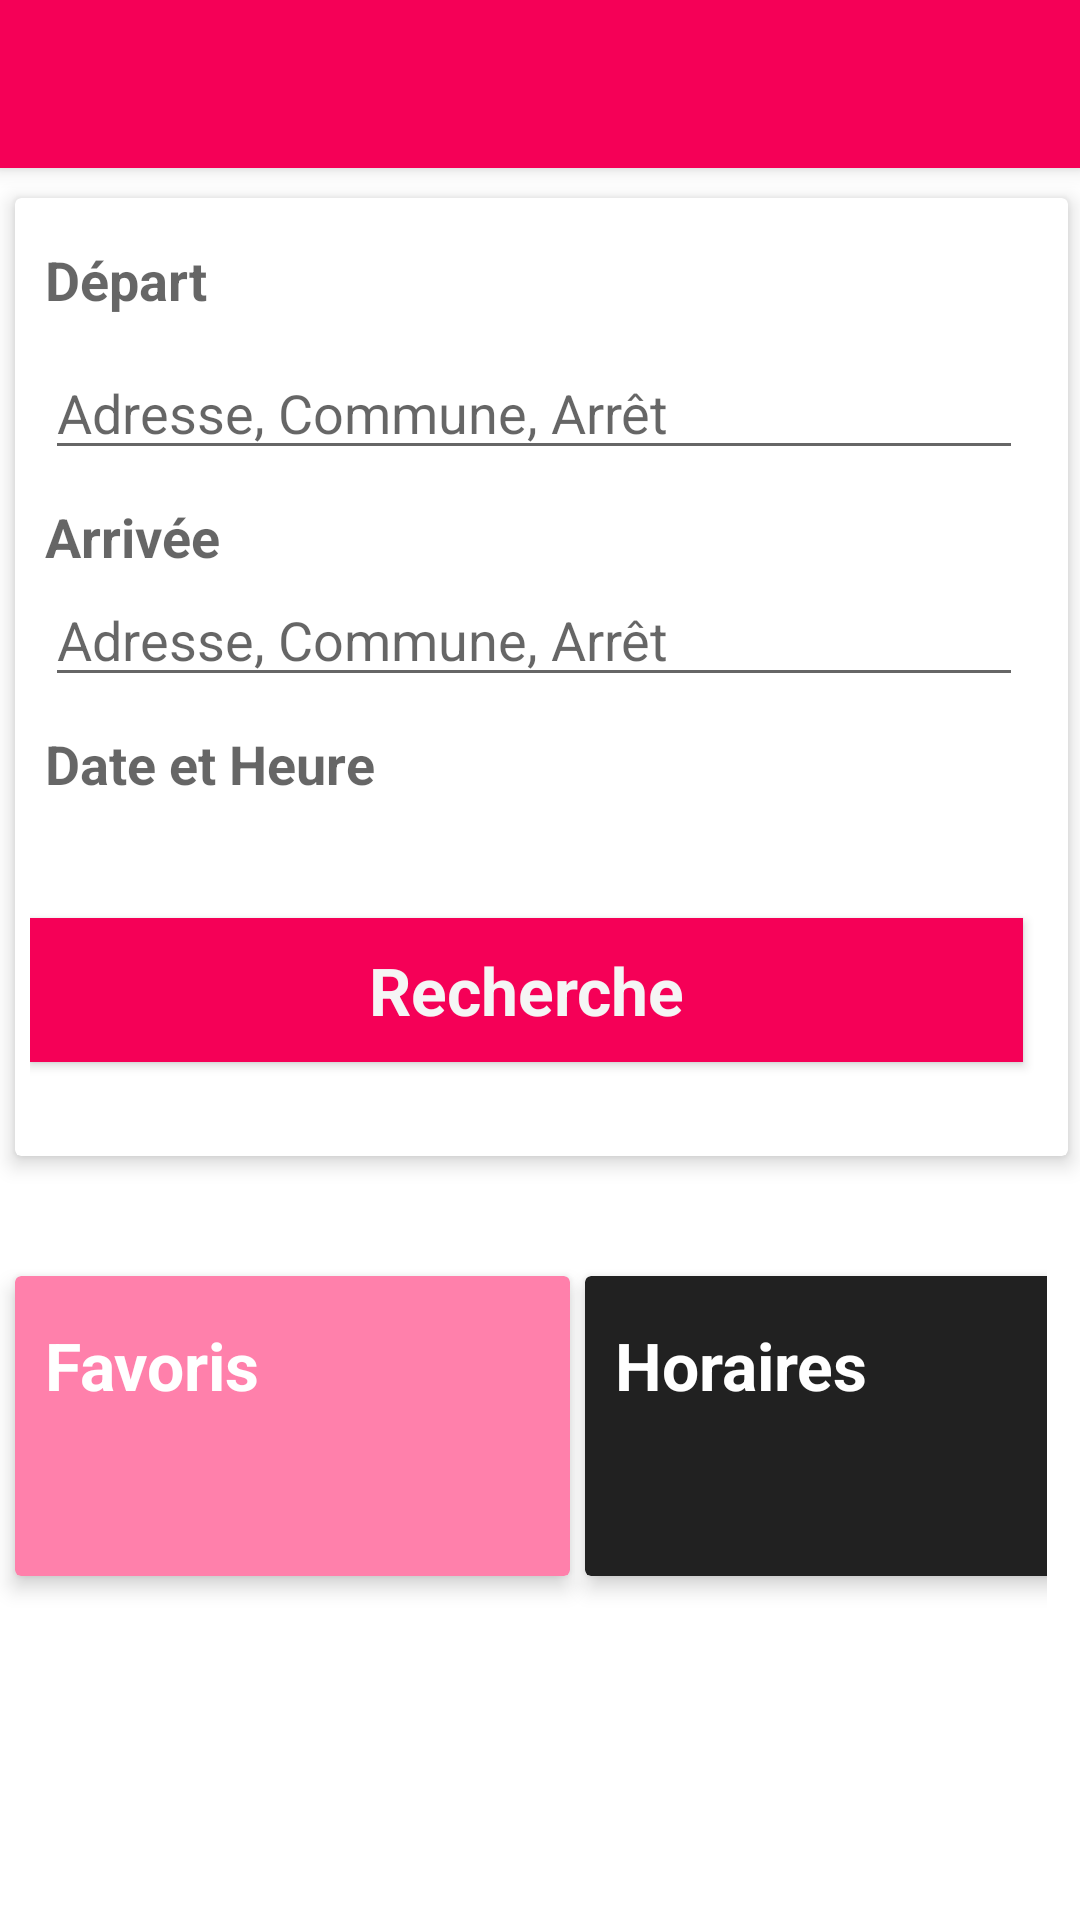

Here is an Android app screen rendered from its layout file. Give the layout XML and the strings, colors and styles it references.
<!-- AndroidManifest.xml: application theme AppTheme -->
<!-- res/layout/activity_launcher.xml -->
<RelativeLayout xmlns:android="http://schemas.android.com/apk/res/android"
    xmlns:tools="http://schemas.android.com/tools"
    android:layout_width="match_parent"
    android:layout_height="match_parent"
    tools:context="${relativePackage}.${activityClass}"
    android:clickable="false">

    <include
        android:id="@+id/toolbar"
        layout="@layout/toolbar_main" />

    <android.support.v7.widget.CardView
        xmlns:card_view="http://schemas.android.com/apk/res-auto"
        android:id="@+id/journeyCard"
        android:layout_gravity="center"
        android:layout_width="fill_parent"
        android:layout_height="wrap_content"
        android:layout_marginStart="5dp"
        android:layout_marginTop="10dp"
        android:layout_below="@+id/toolbar"
        card_view:cardElevation="4dp"
        card_view:contentPadding="5dp"
        card_view:cardBackgroundColor="@color/windowBackground"
        android:layout_marginRight="4dp">

        <RelativeLayout
            android:layout_width="match_parent"
            android:layout_height="wrap_content"
            android:orientation="vertical">

            <TextView
                android:layout_width="wrap_content"
                android:layout_height="wrap_content"
                android:textAppearance="@android:style/TextAppearance.Material.Medium"
                android:text="@string/depart"
                android:id="@+id/depart"
                android:layout_alignParentStart="false"
                android:labelFor="@+id/editDepart"
                android:layout_marginStart="5dp"
                android:layout_marginTop="10dp"
                android:textStyle="bold"
                android:layout_alignParentTop="false"
                android:layout_alignParentBottom="false"
                android:layout_alignWithParentIfMissing="false" />

            <AutoCompleteTextView
                android:layout_width="match_parent"
                android:layout_height="wrap_content"
                android:id="@+id/editDepart"
                android:layout_marginTop="10dp"
                android:layout_below="@+id/depart"
                android:layout_alignParentEnd="true"
                android:layout_marginStart="5dp"
                android:layout_marginEnd="10dp"
                android:inputType="textCapCharacters"
                android:textColor="@color/material_grey_900"
                android:hint ="@string/search_input_hint"/>

            <TextView
                android:layout_width="wrap_content"
                android:layout_height="wrap_content"
                android:textAppearance="@android:style/TextAppearance.Material.Medium"
                android:text="@string/arriver"
                android:id="@+id/arriver"
                android:layout_below="@+id/editDepart"
                android:layout_marginStart="5dp"
                android:layout_marginTop="10dp"
                android:textStyle="bold"
                android:layout_alignParentTop="false"
                android:layout_alignParentBottom="false"
                android:layout_alignWithParentIfMissing="false"
                android:labelFor="@+id/editArriver"/>

            <AutoCompleteTextView
                android:layout_width="match_parent"
                android:layout_height="wrap_content"
                android:id="@+id/editArriver"
                android:labelFor="@string/arriver"
                android:layout_below="@+id/arriver"
                android:layout_alignParentEnd="true"
                android:layout_marginStart="5dp"
                android:layout_marginEnd="10dp"
                android:inputType="textCapCharacters"
                android:textColor="@color/material_grey_900"
                android:hint ="@string/search_input_hint"/>


            <TextView
                android:layout_width="wrap_content"
                android:layout_height="wrap_content"
                android:textAppearance="@android:style/TextAppearance.Material.Medium"
                android:text="@string/heure"
                android:id="@+id/heure"
                android:layout_below="@+id/editArriver"
                android:layout_marginStart="5dp"
                android:layout_marginTop="10dp"
                android:textStyle="bold"
                android:layout_alignParentTop="false"
                android:layout_alignParentBottom="false"
                android:layout_alignWithParentIfMissing="false" />



            <TableRow
                android:layout_width="match_parent"
                android:layout_height="wrap_content"
                android:layout_below="@+id/heure"
                android:id="@+id/timeRow"
                android:layout_alignStart="@+id/heure"
                android:layout_marginTop="5dp">

                <ImageButton
                    android:layout_width="wrap_content"
                    android:layout_height="fill_parent"
                    android:id="@+id/date_button"
                    android:src="@drawable/ic_action_event"
                    android:background="@color/windowBackground"
                    android:onClick="showDatePickerDialog"/>

                <TextView
                    android:id="@+id/date"
                    android:layout_marginStart="5dp"
                    android:textAppearance="@android:style/TextAppearance.Material.Medium"
                    android:textColor="@color/material_grey_900"
                    android:layout_width="wrap_content"
                    android:layout_height="wrap_content"
                    android:layout_marginEnd="10dp"
                    android:onClick="showDatePickerDialog"/>

                <ImageButton
                    android:layout_width="wrap_content"
                    android:layout_height="fill_parent"
                    android:id="@+id/hour_button"
                    android:src="@drawable/ic_action_schedule"
                    android:background="@color/windowBackground"
                    android:layout_gravity="center_horizontal"
                    android:onClick="showTimePickerDialog"/>

                <TextView
                    android:id="@+id/time"
                    android:layout_marginStart="5dp"
                    android:textAppearance="@android:style/TextAppearance.Material.Medium"
                    android:textColor="@color/material_grey_900"
                    android:layout_width="wrap_content"
                    android:layout_height="wrap_content"
                    android:layout_marginEnd="10dp"
                    android:gravity="right"
                    android:onClick="showTimePickerDialog" />


            </TableRow>

            <Button
                android:layout_width="wrap_content"
                android:layout_height="wrap_content"
                android:text="@string/search"
                android:id="@+id/search"
                android:layout_centerVertical="true"
                android:layout_marginBottom="2dp"
                android:background="@color/colorPrimary"
                android:enabled="true"
                android:focusable="true"
                android:layout_marginTop="10dp"
                android:focusableInTouchMode="true"
                android:layout_below="@+id/timeRow"
                android:textColor="@color/primary_material_light"
                android:textStyle="bold"
                android:textAppearance="@android:style/TextAppearance.Material.Large"
                android:layout_alignEnd="@+id/editArriver"
                android:layout_alignParentStart="true"
                android:onClick="doSearch"/>

            <ScrollView
                android:id="@+id/SCROLLER_ID"
                android:layout_width="fill_parent"
                android:layout_height="wrap_content"
                android:scrollbars="vertical"
                android:fillViewport="true"
                android:layout_below="@+id/search">

                <TextView
                    android:id="@+id/error"
                    android:layout_marginStart="5dp"
                    android:textAppearance="@android:style/TextAppearance.Material.Medium"
                    android:textColor="@color/colorPrimaryDark"
                    android:layout_width="wrap_content"
                    android:layout_height="wrap_content"
                    android:layout_marginEnd="10dp" />
            </ScrollView>

        </RelativeLayout>

    </android.support.v7.widget.CardView>

    <GridLayout
        android:layout_width="wrap_content"
        android:layout_height="150dp"
        android:columnWidth="90dp"
        android:numColumns="auto_fit"
        android:verticalSpacing="2dp"
        android:horizontalSpacing="2dp"
        android:stretchMode="columnWidth"
        android:id="@+id/gridLayout"
        android:paddingRight="7dp"
        android:layout_below="@+id/journeyCard"
        android:layout_alignParentEnd="true"
        android:layout_marginTop="10dp"
        android:layout_alignParentStart="true"
        android:layout_marginRight="4dp">

        <android.support.v7.widget.CardView
            xmlns:card_view="http://schemas.android.com/apk/res-auto"
            android:id="@+id/favoritesCard"
            android:layout_gravity="center"
            android:layout_width="185dp"
            android:layout_height="100dp"
            android:layout_marginStart="5dp"
            android:layout_marginTop="10dp"
            card_view:cardElevation="4dp"
            card_view:contentPadding="5dp"
            card_view:cardBackgroundColor="@color/colorAccent"
            android:layout_row="1"
            android:layout_column="0">

            <TextView
                android:layout_width="fill_parent"
                android:layout_height="wrap_content"
                android:textAppearance="@android:style/TextAppearance.Material.Large"
                android:text="@string/favorites"
                android:id="@+id/favorites"
                android:layout_alignParentStart="false"
                android:labelFor="@+id/editDepart"
                android:layout_marginStart="5dp"
                android:layout_marginTop="10dp"
                android:textStyle="bold"
                android:layout_alignParentTop="false"
                android:layout_alignParentBottom="false"
                android:layout_alignWithParentIfMissing="false" />

        </android.support.v7.widget.CardView>

        <android.support.v7.widget.CardView
            xmlns:card_view="http://schemas.android.com/apk/res-auto"
            android:id="@+id/timetableCard"
            android:layout_gravity="center"
            android:layout_width="185dp"
            android:layout_height="100dp"
            android:layout_marginStart="5dp"
            android:layout_marginTop="10dp"
            card_view:cardElevation="4dp"
            card_view:contentPadding="5dp"
            card_view:cardBackgroundColor="@color/inputTextColor"
            android:layout_row="1"
            android:layout_column="1">

            <TextView
                android:layout_width="wrap_content"
                android:layout_height="wrap_content"
                android:textAppearance="@android:style/TextAppearance.Material.Large"
                android:text="@string/time_table"
                android:id="@+id/horaires"
                android:layout_alignParentStart="false"
                android:labelFor="@+id/editDepart"
                android:layout_marginStart="5dp"
                android:layout_marginTop="10dp"
                android:textStyle="bold"
                android:layout_alignParentTop="false"
                android:layout_alignParentBottom="false"
                android:layout_alignWithParentIfMissing="false" />

        </android.support.v7.widget.CardView>
    </GridLayout>


</RelativeLayout>
<!-- res/layout/toolbar_main.xml (included above) -->
<?xml version="1.0" encoding="utf-8"?>
<android.support.v7.widget.Toolbar xmlns:android="http://schemas.android.com/apk/res/android"
    xmlns:local="http://schemas.android.com/apk/res-auto"
    android:id="@+id/toolbar"
    android:layout_width="match_parent"
    android:layout_height="wrap_content"
    android:elevation="4dp"
    android:minHeight="?attr/actionBarSize"
    android:background="@color/colorPrimary"
    local:theme="@style/ThemeOverlay.AppCompat.Dark.ActionBar"
    local:popupTheme="@style/ThemeOverlay.AppCompat.Light">

</android.support.v7.widget.Toolbar>
<!-- resources referenced by this layout -->
<resources>
  <color name="colorAccent">#FF80AB</color>
  <color name="colorPrimary">#F50057</color>
  <color name="colorPrimaryDark">#C51162</color>
  <color name="inputTextColor">#ff212121</color>
  <color name="windowBackground">#FFFFFF</color>
  <string name="arriver">Arrivée</string>
  <string name="depart">Départ</string>
  <string name="favorites"> Favoris </string>
  <string name="heure">Date et Heure</string>
  <string name="search">Recherche</string>
  <string name="search_input_hint">Adresse, Commune, Arrêt</string>
  <string name="time_table"> Horaires </string>
  <style name="AppTheme" parent="Theme.AppCompat.Light.NoActionBar">
          
          <item name="android:colorPrimary">@color/colorPrimary</item>
  	  	
  	  	<item name="android:colorPrimaryDark">@color/colorPrimaryDark</item>
  	  	
  	  	<item name="android:colorAccent">@color/colorAccent</item>
  	  	<item name="android:textColorPrimary">@color/textColorPrimary</item>
  	  	<item name="android:windowBackground">@color/windowBackground</item>
          <item name="android:navigationBarColor">@color/navigationBarColor</item>
          
          <item name="android:windowContentTransitions">true</item>
          <item name="android:windowAllowEnterTransitionOverlap">true</item>
          <item name="android:windowAllowReturnTransitionOverlap">true</item>
          <item name="android:windowSharedElementEnterTransition">@android:transition/move</item>
          <item name="android:windowSharedElementExitTransition">@android:transition/move</item>
          
          
      </style>
  <color name="textColorPrimary">#FFFFFF</color>
  <color name="navigationBarColor">#000000</color>
</resources>
